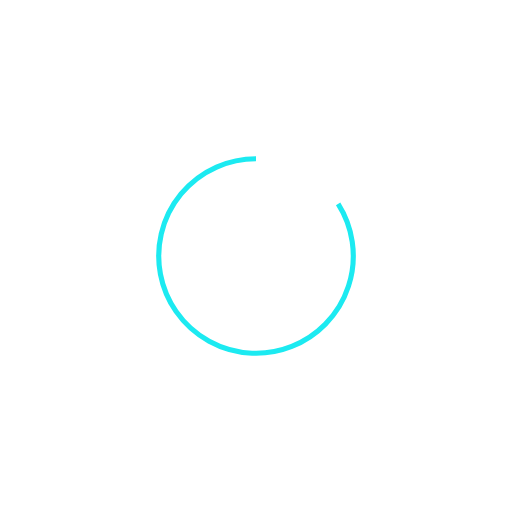
t = 0.00 s
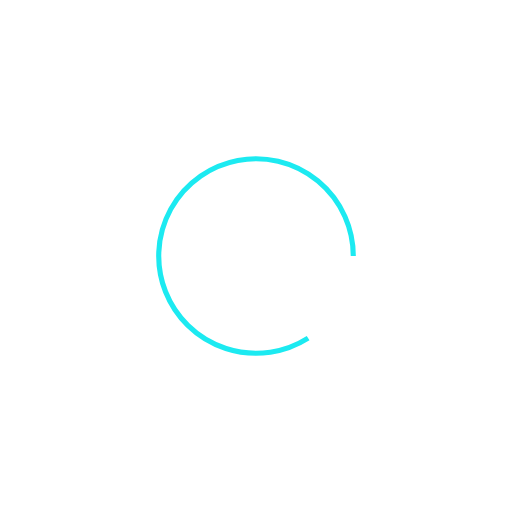
t = 0.25 s
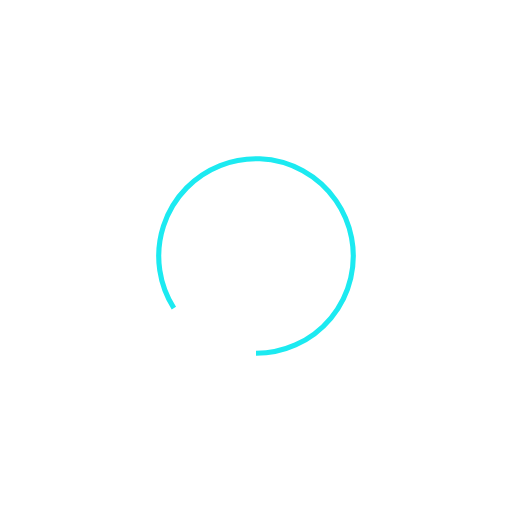
t = 0.50 s
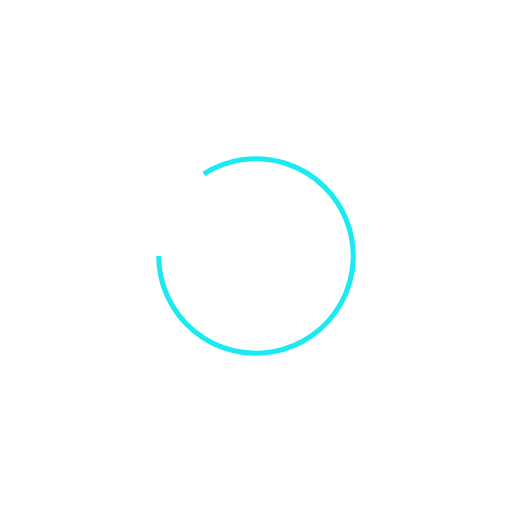
t = 0.75 s

The animated SVG that drew these frames (rendered in a browser with its animation timeline set to each time). Animation: 1 SMIL element (animateTransform=1); one cycle of 1.00 s, repeats indefinitely.

<?xml version="1.0" encoding="utf-8"?>
<svg xmlns="http://www.w3.org/2000/svg" xmlns:xlink="http://www.w3.org/1999/xlink" style="margin: auto; background: none; display: block; shape-rendering: auto;" width="34px" height="34px" viewBox="0 0 100 100" preserveAspectRatio="xMidYMid">
<g>
  <path d="M50 31A19 19 0 1 0 66.04223058453829 39.81929089539908" fill="none" stroke="#1ceaf1" stroke-width="1"></path>
  <path d="M49 31L49 31L49 31L49 31" fill="#1ceaf1"></path>
  <animateTransform attributeName="transform" type="rotate" repeatCount="indefinite" dur="1s" values="0 50 50;360 50 50" keyTimes="0;1"></animateTransform>
</g>
<!-- [ldio] generated by https://loading.io/ --></svg>
